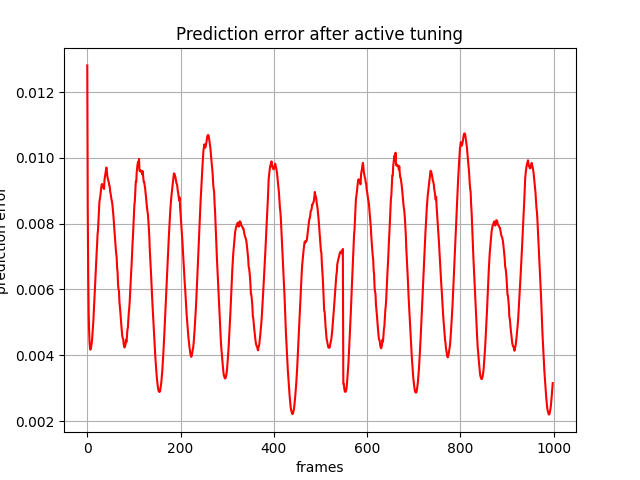

The file beside this chart, header and first rows:
, 0
0, 0.01281
1, 0.00855
2, 0.006419
3, 0.005284
4, 0.004717
5, 0.00437
6, 0.004191
7, 0.004171
8, 0.004225
9, 0.004315
10, 0.004419
11, 0.004626
12, 0.004806
13, 0.00503
14, 0.005311
15, 0.005589
16, 0.005858
17, 0.006204
18, 0.006494
19, 0.006832
20, 0.007098
21, 0.007338
22, 0.007671
23, 0.0078
24, 0.008109
25, 0.008352
26, 0.008659
27, 0.008752
28, 0.008842
29, 0.008983
30, 0.009095
31, 0.00919
32, 0.009204
33, 0.00912
34, 0.009137
35, 0.009079
36, 0.009052
37, 0.00934
38, 0.009438
39, 0.009515
40, 0.009626
41, 0.009704
42, 0.009593
43, 0.009442
44, 0.00938
45, 0.009306
46, 0.009278
47, 0.009168
48, 0.009145
49, 0.008987
50, 0.008914
51, 0.008809
52, 0.008728
53, 0.008669
54, 0.008565
55, 0.00841
56, 0.008246
57, 0.008059
58, 0.007916
59, 0.007648
... 939 more rows
